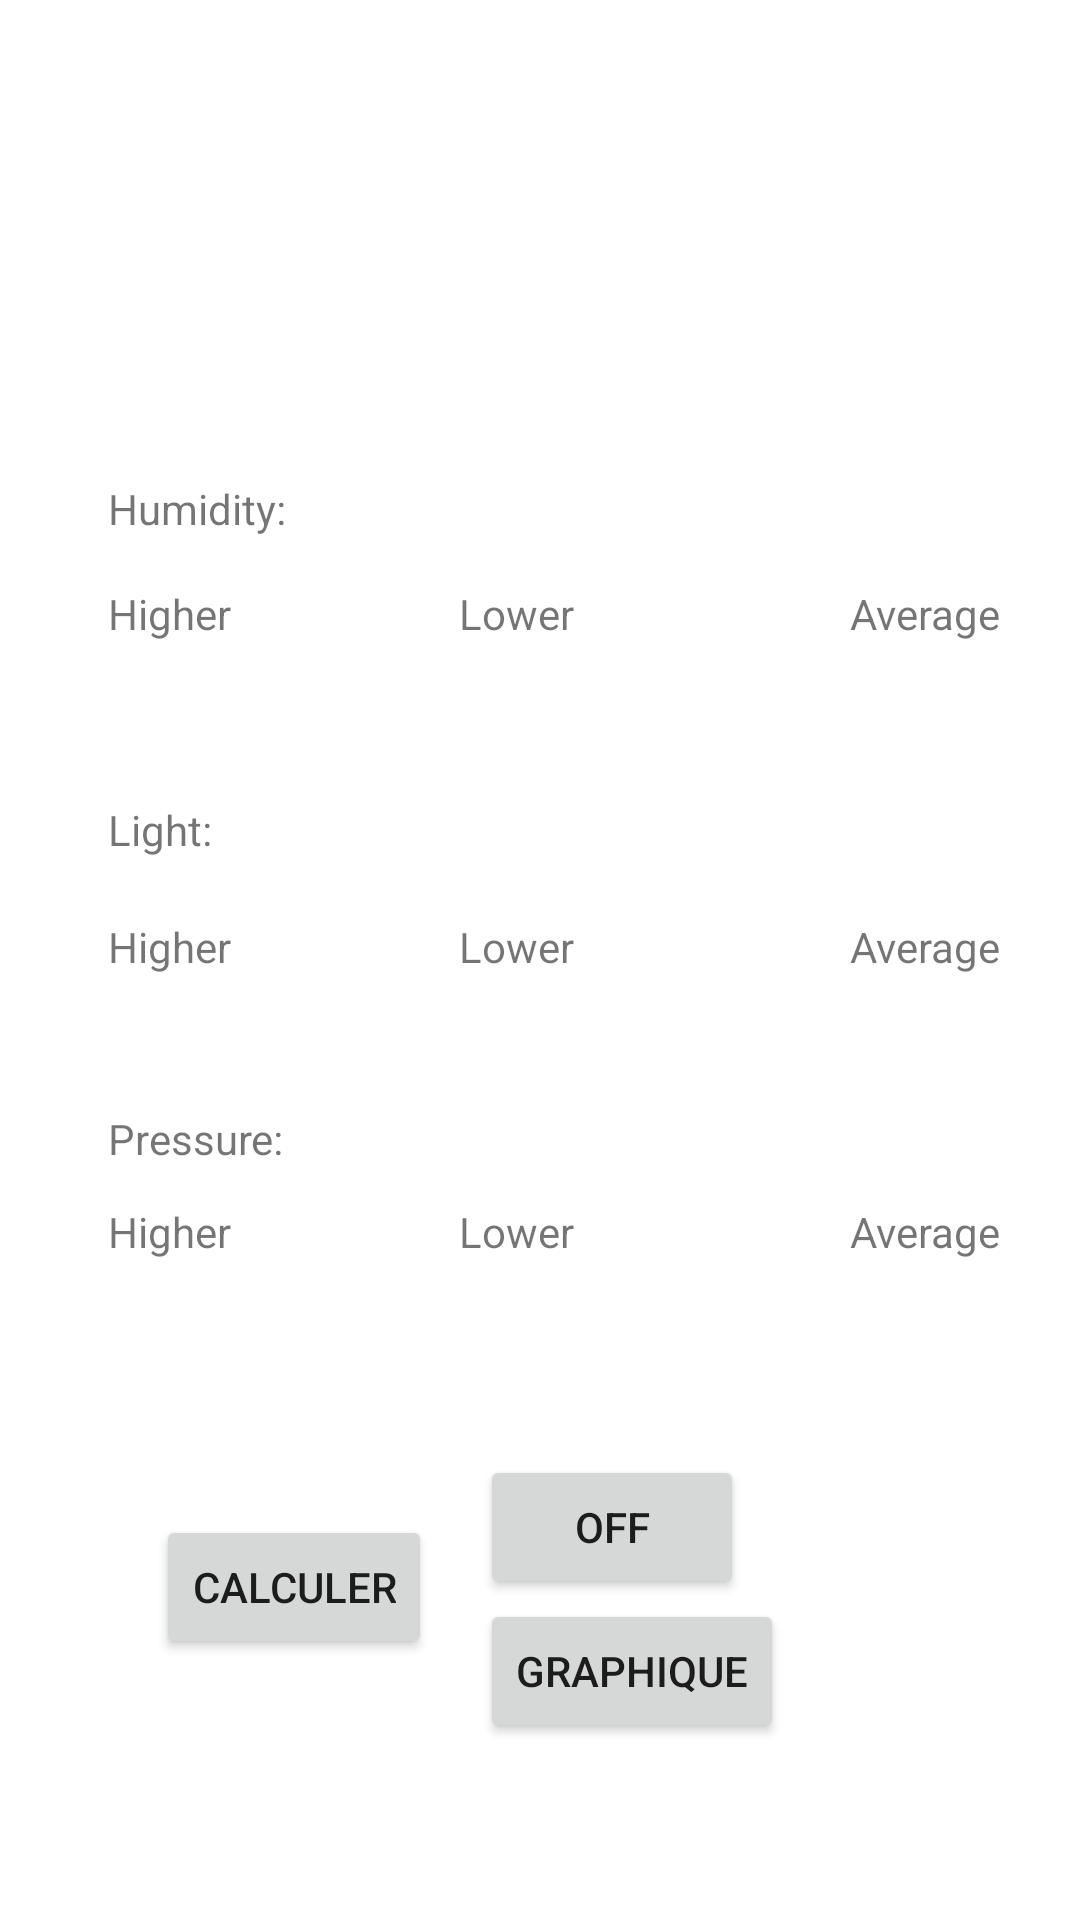

Write the Android layout XML for this screen, with the resource values it uses.
<!-- AndroidManifest.xml: application theme Theme.Final_wear_app -->
<!-- res/layout/activity_main.xml -->
<?xml version="1.0" encoding="utf-8"?>
<androidx.constraintlayout.widget.ConstraintLayout xmlns:android="http://schemas.android.com/apk/res/android"
    xmlns:app="http://schemas.android.com/apk/res-auto"
    xmlns:tools="http://schemas.android.com/tools"
    android:layout_width="match_parent"
    android:layout_height="match_parent"
    tools:context=".MainActivity">

    <TextView
        android:id="@+id/txtHumidity"
        android:layout_width="wrap_content"
        android:layout_height="wrap_content"
        android:layout_marginStart="36dp"
        android:layout_marginTop="160dp"
        android:text="@string/sensor_text_humidity"
        app:layout_constraintStart_toStartOf="parent"
        app:layout_constraintTop_toTopOf="parent" />

    <TextView
        android:id="@+id/txtLight"
        android:layout_width="wrap_content"
        android:layout_height="wrap_content"
        android:layout_marginTop="88dp"
        android:text="@string/sensor_text_light"
        app:layout_constraintStart_toStartOf="@+id/txtHumidity"
        app:layout_constraintTop_toBottomOf="@+id/txtHumidity" />

    <TextView
        android:id="@+id/txtPressure"
        android:layout_width="wrap_content"
        android:layout_height="wrap_content"
        android:layout_marginTop="84dp"
        android:text="@string/sensor_text_pressure"
        app:layout_constraintStart_toStartOf="@+id/txtLight"
        app:layout_constraintTop_toBottomOf="@+id/txtLight" />

    <TextView
        android:id="@+id/txtRHumidity"
        android:layout_width="wrap_content"
        android:layout_height="wrap_content"
        android:layout_marginStart="16dp"
        android:layout_marginTop="160dp"
        app:layout_constraintStart_toEndOf="@+id/txtHumidity"
        app:layout_constraintTop_toTopOf="parent" />

    <TextView
        android:id="@+id/txtRLight"
        android:layout_width="wrap_content"
        android:layout_height="wrap_content"
        android:layout_marginStart="40dp"
        android:layout_marginTop="88dp"
        app:layout_constraintStart_toEndOf="@+id/txtLight"
        app:layout_constraintTop_toBottomOf="@+id/txtRHumidity" />

    <TextView
        android:id="@+id/txtRPressure"
        android:layout_width="wrap_content"
        android:layout_height="wrap_content"
        android:layout_marginStart="16dp"
        android:layout_marginTop="84dp"
        app:layout_constraintStart_toEndOf="@+id/txtPressure"
        app:layout_constraintTop_toBottomOf="@+id/txtRLight" />

    <Button
        android:id="@+id/btnFlag"
        android:layout_width="wrap_content"
        android:layout_height="wrap_content"
        android:layout_marginStart="124dp"
        android:layout_marginTop="96dp"
        android:text="@string/off"
        app:layout_constraintStart_toStartOf="@+id/txtPressure"
        app:layout_constraintTop_toBottomOf="@+id/txtPressure" />

    <Button
        android:id="@+id/btnData"
        android:layout_width="wrap_content"
        android:layout_height="wrap_content"
        android:text="@string/data"
        app:layout_constraintStart_toStartOf="@+id/btnFlag"
        app:layout_constraintTop_toBottomOf="@+id/btnFlag" />

    <TextView
        android:id="@+id/txtHigher"
        android:layout_width="wrap_content"
        android:layout_height="wrap_content"
        android:layout_marginTop="16dp"
        android:ellipsize="end"
        android:text="@string/higher"
        app:layout_constraintStart_toStartOf="@+id/txtHumidity"
        app:layout_constraintTop_toBottomOf="@+id/txtHumidity" />

    <TextView
        android:id="@+id/txtLower"
        android:layout_width="wrap_content"
        android:layout_height="wrap_content"
        android:layout_marginStart="76dp"
        android:ellipsize="end"
        android:text="@string/lower"
        app:layout_constraintBottom_toBottomOf="@+id/txtHigher"
        app:layout_constraintStart_toEndOf="@+id/txtHigher" />

    <TextView
        android:id="@+id/txtAvg"
        android:layout_width="wrap_content"
        android:layout_height="wrap_content"
        android:layout_marginStart="92dp"
        android:ellipsize="end"
        android:text="@string/average"
        app:layout_constraintBottom_toBottomOf="@+id/txtLower"
        app:layout_constraintStart_toEndOf="@+id/txtLower" />

    <TextView
        android:id="@+id/txtLightHigher"
        android:layout_width="wrap_content"
        android:layout_height="wrap_content"
        android:layout_marginTop="20dp"
        android:text="@string/higher"
        app:layout_constraintStart_toStartOf="@+id/txtLight"
        app:layout_constraintTop_toBottomOf="@+id/txtLight" />

    <TextView
        android:id="@+id/txtPressureHigher"
        android:layout_width="wrap_content"
        android:layout_height="wrap_content"
        android:layout_marginTop="12dp"
        android:text="@string/higher"
        app:layout_constraintStart_toStartOf="@+id/txtPressure"
        app:layout_constraintTop_toBottomOf="@+id/txtPressure" />

    <TextView
        android:id="@+id/txtLightMin"
        android:layout_width="wrap_content"
        android:layout_height="wrap_content"
        android:text="@string/lower"
        app:layout_constraintBottom_toBottomOf="@+id/txtLightHigher"
        app:layout_constraintStart_toStartOf="@+id/txtLower" />

    <TextView
        android:id="@+id/txtLightAvg"
        android:layout_width="wrap_content"
        android:layout_height="wrap_content"
        android:text="@string/average"
        app:layout_constraintBottom_toBottomOf="@+id/txtLightMin"
        app:layout_constraintStart_toStartOf="@+id/txtAvg" />

    <TextView
        android:id="@+id/txtPressureMin"
        android:layout_width="wrap_content"
        android:layout_height="wrap_content"
        android:text="@string/lower"
        app:layout_constraintBottom_toBottomOf="@+id/txtPressureHigher"
        app:layout_constraintStart_toStartOf="@+id/txtLightMin" />

    <TextView
        android:id="@+id/txtPressureAvg"
        android:layout_width="wrap_content"
        android:layout_height="wrap_content"
        android:text="@string/average"
        app:layout_constraintBottom_toBottomOf="@+id/txtPressureMin"
        app:layout_constraintStart_toStartOf="@+id/txtLightAvg" />

    <Button
        android:id="@+id/btnCalculer"
        android:layout_width="wrap_content"
        android:layout_height="wrap_content"
        android:layout_marginTop="20dp"
        android:layout_marginEnd="16dp"
        android:text="@string/calculer"
        app:layout_constraintEnd_toStartOf="@+id/btnData"
        app:layout_constraintTop_toTopOf="@+id/btnFlag" />

</androidx.constraintlayout.widget.ConstraintLayout>
<!-- resources referenced by this layout -->
<resources>
  <string name="average">Average</string>
  <string name="calculer">Calculer</string>
  <string name="data">Graphique</string>
  <string name="higher">Higher</string>
  <string name="lower">Lower</string>
  <string name="off">OFF</string>
  <string name="sensor_text_humidity">Humidity:</string>
  <string name="sensor_text_light">Light:</string>
  <string name="sensor_text_pressure">Pressure:</string>
  <style name="Theme.Final_wear_app" parent="Theme.MaterialComponents.DayNight.DarkActionBar">
          
          <item name="colorPrimary">@color/purple_500</item>
          <item name="colorPrimaryVariant">@color/purple_700</item>
          <item name="colorOnPrimary">@color/white</item>
          
          <item name="colorSecondary">@color/teal_200</item>
          <item name="colorSecondaryVariant">@color/teal_700</item>
          <item name="colorOnSecondary">@color/black</item>
          
          <item name="android:statusBarColor" tools:targetApi="l">?attr/colorPrimaryVariant</item>
          
      </style>
  <!-- not gathered from this repository: default colours our renderer supplied (Android Studio template values) -->
  <color name="purple_500">#FF6200EE</color>
  <color name="purple_700">#FF3700B3</color>
  <color name="teal_200">#FF03DAC5</color>
  <color name="teal_700">#FF018786</color>
  <color name="black">#FF000000</color>
  <color name="white">#FFFFFFFF</color>
</resources>
